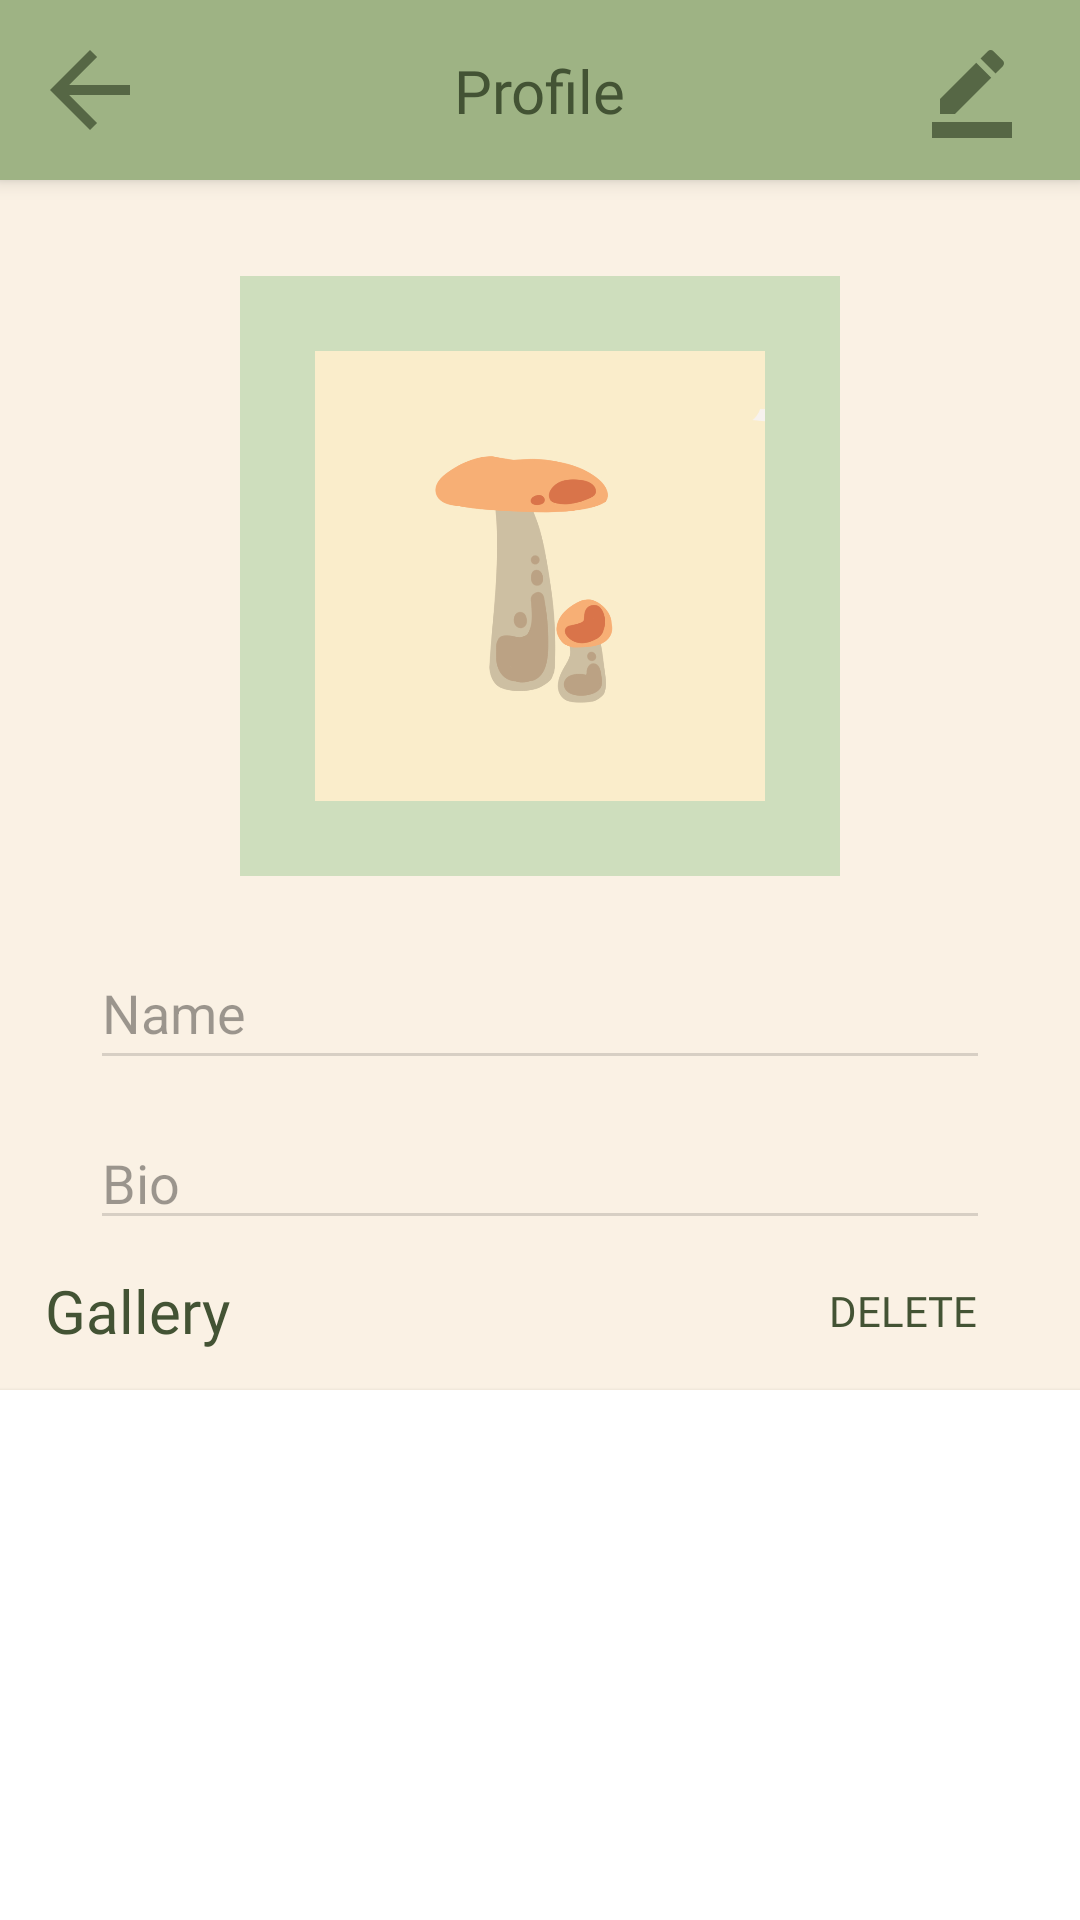

Write the Android layout XML for this screen, with the resource values it uses.
<!-- AndroidManifest.xml: application theme Theme.AppCompat.Light.NoActionBar -->
<!-- res/layout/activity_profile.xml -->
<?xml version="1.0" encoding="utf-8"?>
<androidx.constraintlayout.widget.ConstraintLayout xmlns:android="http://schemas.android.com/apk/res/android"
    xmlns:app="http://schemas.android.com/apk/res-auto"
    xmlns:tools="http://schemas.android.com/tools"
    android:id="@+id/linearLayout"
    android:layout_width="match_parent"
    android:layout_height="match_parent"
    android:background="@color/background"
    android:orientation="vertical"
    android:theme="@style/ThemeOverlay.AppCompat.Light">

    <View
        android:id="@+id/top"
        android:layout_width="match_parent"
        android:layout_height="60dp"
        android:background="@color/main"
        android:elevation="4dp"
        app:layout_constraintTop_toTopOf="parent" />

    <ImageButton
        android:id="@+id/edit_btn"
        android:layout_width="wrap_content"
        android:layout_height="wrap_content"
        android:layout_marginTop="5dp"
        android:layout_marginEnd="15dp"
        android:layout_marginBottom="5dp"
        android:background="@color/transparent"
        android:contentDescription="@string/edit_button_desc"
        android:elevation="4dp"
        android:onClick="goToProfileEdit"
        android:padding="5dp"
        app:layout_constraintBottom_toBottomOf="@+id/top"
        app:layout_constraintEnd_toEndOf="parent"
        app:layout_constraintTop_toTopOf="parent"
        app:srcCompat="@drawable/edit"
        tools:ignore="ImageContrastCheck,RedundantDescriptionCheck,TouchTargetSizeCheck" />

    <ImageButton
        android:id="@+id/back_btn"
        android:layout_width="wrap_content"
        android:layout_height="wrap_content"
        android:layout_marginStart="5dp"
        android:layout_marginTop="5dp"
        android:layout_marginBottom="5dp"
        android:background="#00FFFFFF"
        android:contentDescription="@string/back_buttonDesc"
        android:elevation="4dp"
        android:onClick="goToMain"
        android:padding="5dp"
        app:layout_constraintBottom_toBottomOf="@+id/top"
        app:layout_constraintStart_toStartOf="parent"
        app:layout_constraintTop_toTopOf="parent"
        app:layout_constraintVertical_bias="0.5"
        app:srcCompat="@drawable/ic_back"
        tools:ignore="TouchTargetSizeCheck,ImageContrastCheck,RedundantDescriptionCheck" />


    <TextView
        android:id="@+id/profile_label"
        android:layout_width="wrap_content"
        android:layout_height="wrap_content"
        android:layout_marginTop="5dp"
        android:layout_marginBottom="5dp"
        android:contentDescription="@string/profile_pageDesc"
        android:elevation="4dp"
        android:fontFamily="@font/inter_bold"
        android:text="@string/profile_label"
        android:textColor="@color/highlight"
        android:textSize="20sp"
        app:layout_constraintBottom_toBottomOf="@+id/top"
        app:layout_constraintEnd_toEndOf="parent"
        app:layout_constraintStart_toStartOf="parent"
        app:layout_constraintTop_toTopOf="parent" />

    <ImageView
        android:id="@+id/profilePic"
        android:layout_width="150dp"
        android:layout_height="150dp"
        android:contentDescription="@string/profile_pictureDesc"
        android:elevation="4dp"
        app:layout_constraintBottom_toBottomOf="@+id/profilePicBackground"
        app:layout_constraintEnd_toEndOf="@+id/profilePicBackground"
        app:layout_constraintStart_toStartOf="@+id/profilePicBackground"
        app:layout_constraintTop_toTopOf="@+id/profilePicBackground"
        app:srcCompat="@drawable/pfp_1" />

    <View
        android:id="@+id/profilePicBackground"
        android:layout_width="200dp"
        android:layout_height="200dp"
        android:layout_marginStart="80dp"
        android:layout_marginTop="92dp"
        android:layout_marginEnd="80dp"
        android:background="@color/detail"
        app:layout_constraintEnd_toEndOf="parent"
        app:layout_constraintStart_toStartOf="parent"
        app:layout_constraintTop_toTopOf="parent" />

    <EditText
        android:id="@+id/name_text"
        android:layout_width="300dp"
        android:layout_height="48dp"
        android:layout_marginTop="312dp"
        android:ems="10"
        android:enabled="false"
        android:fontFamily="sans-serif"
        android:hint="@string/name_text"
        android:importantForAutofill="no"
        android:inputType="text"
        android:textColor="@color/highlight"
        app:layout_constraintEnd_toEndOf="parent"
        app:layout_constraintStart_toStartOf="parent"
        app:layout_constraintTop_toTopOf="parent"
        tools:ignore="LabelFor" />

    <EditText
        android:id="@+id/bio_text"
        android:layout_width="300dp"
        android:layout_height="wrap_content"
        android:layout_marginTop="372dp"
        android:ems="10"
        android:enabled="false"
        android:fontFamily="sans-serif"
        android:gravity="start|top"
        android:hint="@string/bio_text"
        android:importantForAutofill="no"
        android:inputType="textMultiLine"
        android:maxLines="2"
        android:textColor="@color/highlight"
        app:layout_constraintEnd_toEndOf="parent"
        app:layout_constraintStart_toStartOf="parent"
        app:layout_constraintTop_toTopOf="parent"
        tools:ignore="LabelFor,TouchTargetSizeCheck" />

    <TextView
        android:id="@+id/galleryLabel"
        android:layout_width="wrap_content"
        android:layout_height="wrap_content"
        android:layout_marginStart="15dp"
        android:layout_marginTop="10dp"
        android:fontFamily="@font/inter_light"
        android:text="@string/gallery_text"
        android:textColor="@color/highlight"
        android:textSize="20sp"
        app:layout_constraintStart_toStartOf="parent"
        app:layout_constraintTop_toBottomOf="@+id/bio_text" />

    <Button
        android:id="@+id/Delete_btn"
        android:layout_width="wrap_content"
        android:layout_height="wrap_content"
        android:layout_marginEnd="15dp"
        android:background="@color/transparent"
        android:fontFamily="@font/inter_light"
        android:onClick="showDeleteConfirmationDialog"
        android:text="@string/delete_text"
        android:textColor="@color/highlight"
        app:layout_constraintBottom_toBottomOf="@+id/galleryLabel"
        app:layout_constraintEnd_toEndOf="parent"
        app:layout_constraintTop_toTopOf="@+id/galleryLabel" />

    <HorizontalScrollView
        android:id="@+id/horizontalScrollView"
        android:layout_width="match_parent"
        android:layout_height="325dp"
        android:layout_marginTop="50dp"
        android:background="@color/white"
        android:elevation="2dp"
        android:paddingStart="5dp"
        android:paddingTop="20dp"
        android:paddingBottom="20dp"
        app:layout_constraintEnd_toEndOf="parent"
        app:layout_constraintStart_toStartOf="parent"
        app:layout_constraintTop_toBottomOf="@+id/bio_text"
        tools:ignore="RtlSymmetry">

        <LinearLayout
            android:id="@+id/imageContainer"
            android:layout_width="match_parent"
            android:layout_height="match_parent"
            android:orientation="horizontal"
            app:layout_constraintBottom_toBottomOf="parent"
            app:layout_constraintEnd_toEndOf="parent"
            app:layout_constraintStart_toStartOf="parent"
            app:layout_constraintTop_toBottomOf="@+id/bio_text"
            tools:ignore="ScrollViewSize" />

    </HorizontalScrollView>


</androidx.constraintlayout.widget.ConstraintLayout>
<!-- resources referenced by this layout -->
<resources>
  <color name="background">#FAF1E4</color>
  <color name="detail">#CEDEBD</color>
  <color name="highlight">#435334</color>
  <color name="main">#9EB384</color>
  <color name="transparent">#00FFFFFF</color>
  <color name="white">#FFFFFF</color>
  <!-- drawable edit (drawable-anydpi) -->
  <vector xmlns:android="http://schemas.android.com/apk/res/android"
      android:width="32dp"
      android:height="32dp"
      android:viewportWidth="24"
      android:viewportHeight="24"
      android:tint="#435334"
      android:alpha="0.8">
    <path
        android:fillColor="@android:color/white"
        android:pathData="M22,24H2v-4h20V24zM13.06,5.19l3.75,3.75L7.75,18H4v-3.75L13.06,5.19zM17.88,7.87l-3.75,-3.75l1.83,-1.83c0.39,-0.39 1.02,-0.39 1.41,0l2.34,2.34c0.39,0.39 0.39,1.02 0,1.41L17.88,7.87z"/>
  </vector>
  <!-- drawable ic_back (drawable-anydpi) -->
  <vector xmlns:android="http://schemas.android.com/apk/res/android"
      android:width="40dp"
      android:height="40dp"
      android:viewportWidth="24"
      android:viewportHeight="24"
      android:tint="#435334"
      android:alpha="0.8"
      android:autoMirrored="true">
    <path
        android:fillColor="@android:color/white"
        android:pathData="M20,11H7.83l5.59,-5.59L12,4l-8,8 8,8 1.41,-1.41L7.83,13H20v-2z"/>
  </vector>
  <!-- drawable pfp_1: jpg bitmap (drawable-mdpi, 53323 bytes) -->
  <string name="back_buttonDesc">Back Button</string>
  <string name="bio_text">Bio</string>
  <string name="delete_text">Delete</string>
  <string name="edit_button_desc">Edit Button</string>
  <string name="gallery_text">Gallery</string>
  <string name="name_text">Name</string>
  <string name="profile_label">Profile</string>
  <string name="profile_pageDesc">Profile Page</string>
  <string name="profile_pictureDesc">Profile Picture</string>
</resources>
